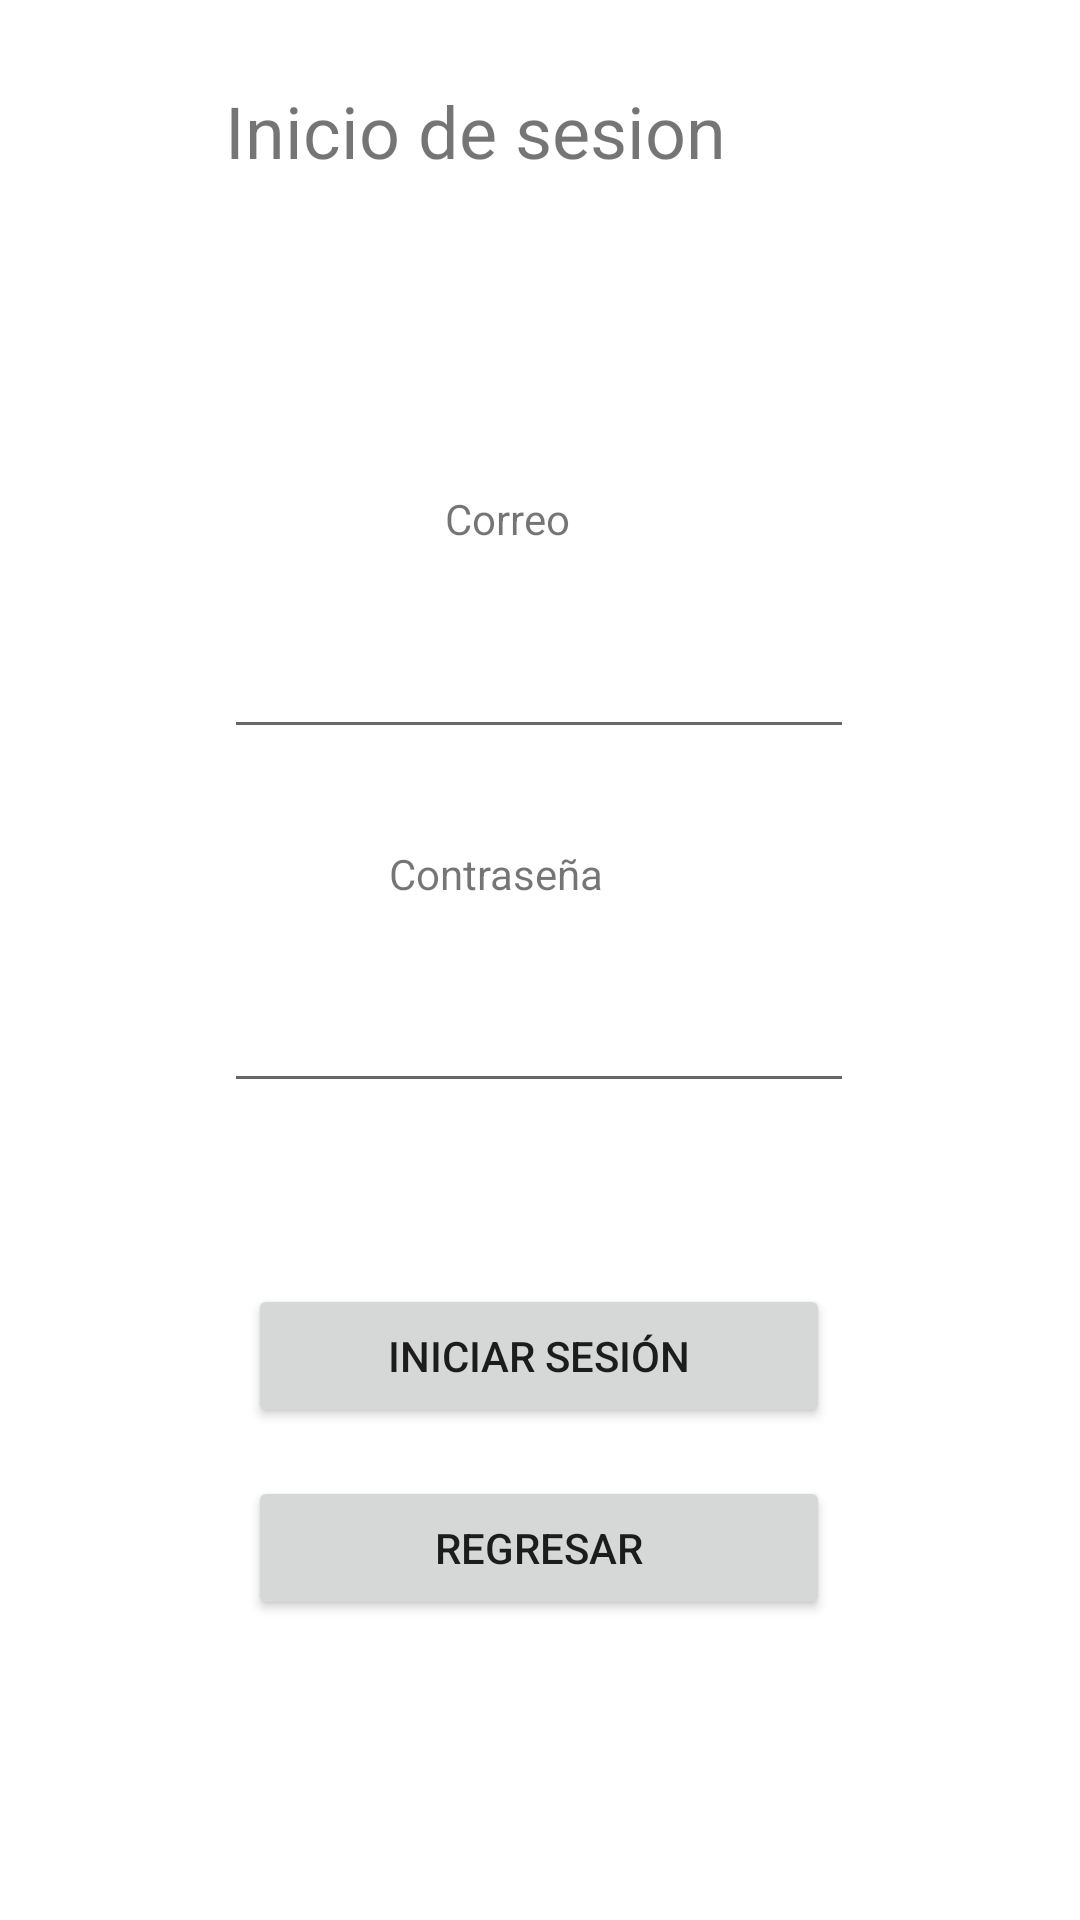

Produce the Android XML layout that renders to this screen, including the resource entries it uses.
<!-- AndroidManifest.xml: application theme Theme.GestionTareas -->
<!-- res/layout/activity_main3.xml -->
<?xml version="1.0" encoding="utf-8"?>
<androidx.constraintlayout.widget.ConstraintLayout xmlns:android="http://schemas.android.com/apk/res/android"
    xmlns:app="http://schemas.android.com/apk/res-auto"
    xmlns:tools="http://schemas.android.com/tools"
    android:layout_width="match_parent"
    android:layout_height="match_parent"
    tools:context=".MainActivity3">

    <TextView
        android:layout_width="101dp"
        android:layout_height="26dp"
        android:text="Contraseña"
        app:layout_constraintBottom_toBottomOf="parent"
        app:layout_constraintEnd_toEndOf="parent"
        app:layout_constraintStart_toStartOf="parent"
        app:layout_constraintTop_toTopOf="parent"
        app:layout_constraintVertical_bias="0.459" />

    <TextView
        android:layout_width="62dp"
        android:layout_height="24dp"
        android:text="Correo"
        app:layout_constraintBottom_toBottomOf="parent"
        app:layout_constraintEnd_toEndOf="parent"
        app:layout_constraintHorizontal_bias="0.498"
        app:layout_constraintStart_toStartOf="parent"
        app:layout_constraintTop_toTopOf="parent"
        app:layout_constraintVertical_bias="0.265" />

    <EditText
        android:id="@+id/editTextTextPassword2"
        android:layout_width="wrap_content"
        android:layout_height="wrap_content"
        android:ems="10"
        android:inputType="textPassword"
        android:minHeight="48dp"
        app:layout_constraintBottom_toBottomOf="parent"
        app:layout_constraintEnd_toEndOf="parent"
        app:layout_constraintHorizontal_bias="0.497"
        app:layout_constraintStart_toStartOf="parent"
        app:layout_constraintTop_toTopOf="parent"
        app:layout_constraintVertical_bias="0.54" />

    <EditText
        android:id="@+id/editTextTextEmailAddress2"
        android:layout_width="wrap_content"
        android:layout_height="wrap_content"
        android:ems="10"
        android:inputType="textEmailAddress"
        app:layout_constraintBottom_toBottomOf="parent"
        app:layout_constraintEnd_toEndOf="parent"
        app:layout_constraintHorizontal_bias="0.497"
        app:layout_constraintStart_toStartOf="parent"
        app:layout_constraintTop_toTopOf="parent"
        app:layout_constraintVertical_bias="0.348" />

    <TextView
        android:layout_width="243dp"
        android:layout_height="107dp"
        android:text="Inicio de sesion"
        android:textSize="24sp"
        app:layout_constraintBottom_toBottomOf="parent"
        app:layout_constraintEnd_toEndOf="parent"
        app:layout_constraintHorizontal_bias="0.642"
        app:layout_constraintStart_toStartOf="parent"
        app:layout_constraintTop_toTopOf="parent"
        app:layout_constraintVertical_bias="0.051" />

    <Button
        android:id="@+id/Volver2"
        android:layout_width="194dp"
        android:layout_height="48dp"
        android:text="Regresar"
        app:layout_constraintBottom_toBottomOf="parent"
        app:layout_constraintEnd_toEndOf="parent"
        app:layout_constraintHorizontal_bias="0.497"
        app:layout_constraintStart_toStartOf="parent"
        app:layout_constraintTop_toTopOf="parent"
        app:layout_constraintVertical_bias="0.831" />

    <Button
        android:id="@+id/InicioSesion"
        android:layout_width="194dp"
        android:layout_height="48dp"
        android:text="Iniciar Sesión"
        app:layout_constraintBottom_toBottomOf="parent"
        app:layout_constraintEnd_toEndOf="parent"
        app:layout_constraintHorizontal_bias="0.497"
        app:layout_constraintStart_toStartOf="parent"
        app:layout_constraintTop_toTopOf="parent"
        app:layout_constraintVertical_bias="0.723" />
</androidx.constraintlayout.widget.ConstraintLayout>
<!-- resources referenced by this layout -->
<resources>
  <style name="Theme.GestionTareas" parent="Theme.MaterialComponents.DayNight.DarkActionBar">
          
          <item name="colorPrimary">@color/purple_500</item>
          <item name="colorPrimaryVariant">@color/purple_700</item>
          <item name="colorOnPrimary">@color/white</item>
          
          <item name="colorSecondary">@color/teal_200</item>
          <item name="colorSecondaryVariant">@color/teal_700</item>
          <item name="colorOnSecondary">@color/black</item>
          
          <item name="android:statusBarColor" tools:targetApi="l">?attr/colorPrimaryVariant</item>
          
      </style>
  <!-- not gathered from this repository: default colours our renderer supplied (Android Studio template values) -->
  <color name="purple_500">#FF6200EE</color>
  <color name="purple_700">#FF3700B3</color>
  <color name="teal_200">#FF03DAC5</color>
  <color name="teal_700">#FF018786</color>
  <color name="black">#FF000000</color>
  <color name="white">#FFFFFFFF</color>
</resources>
